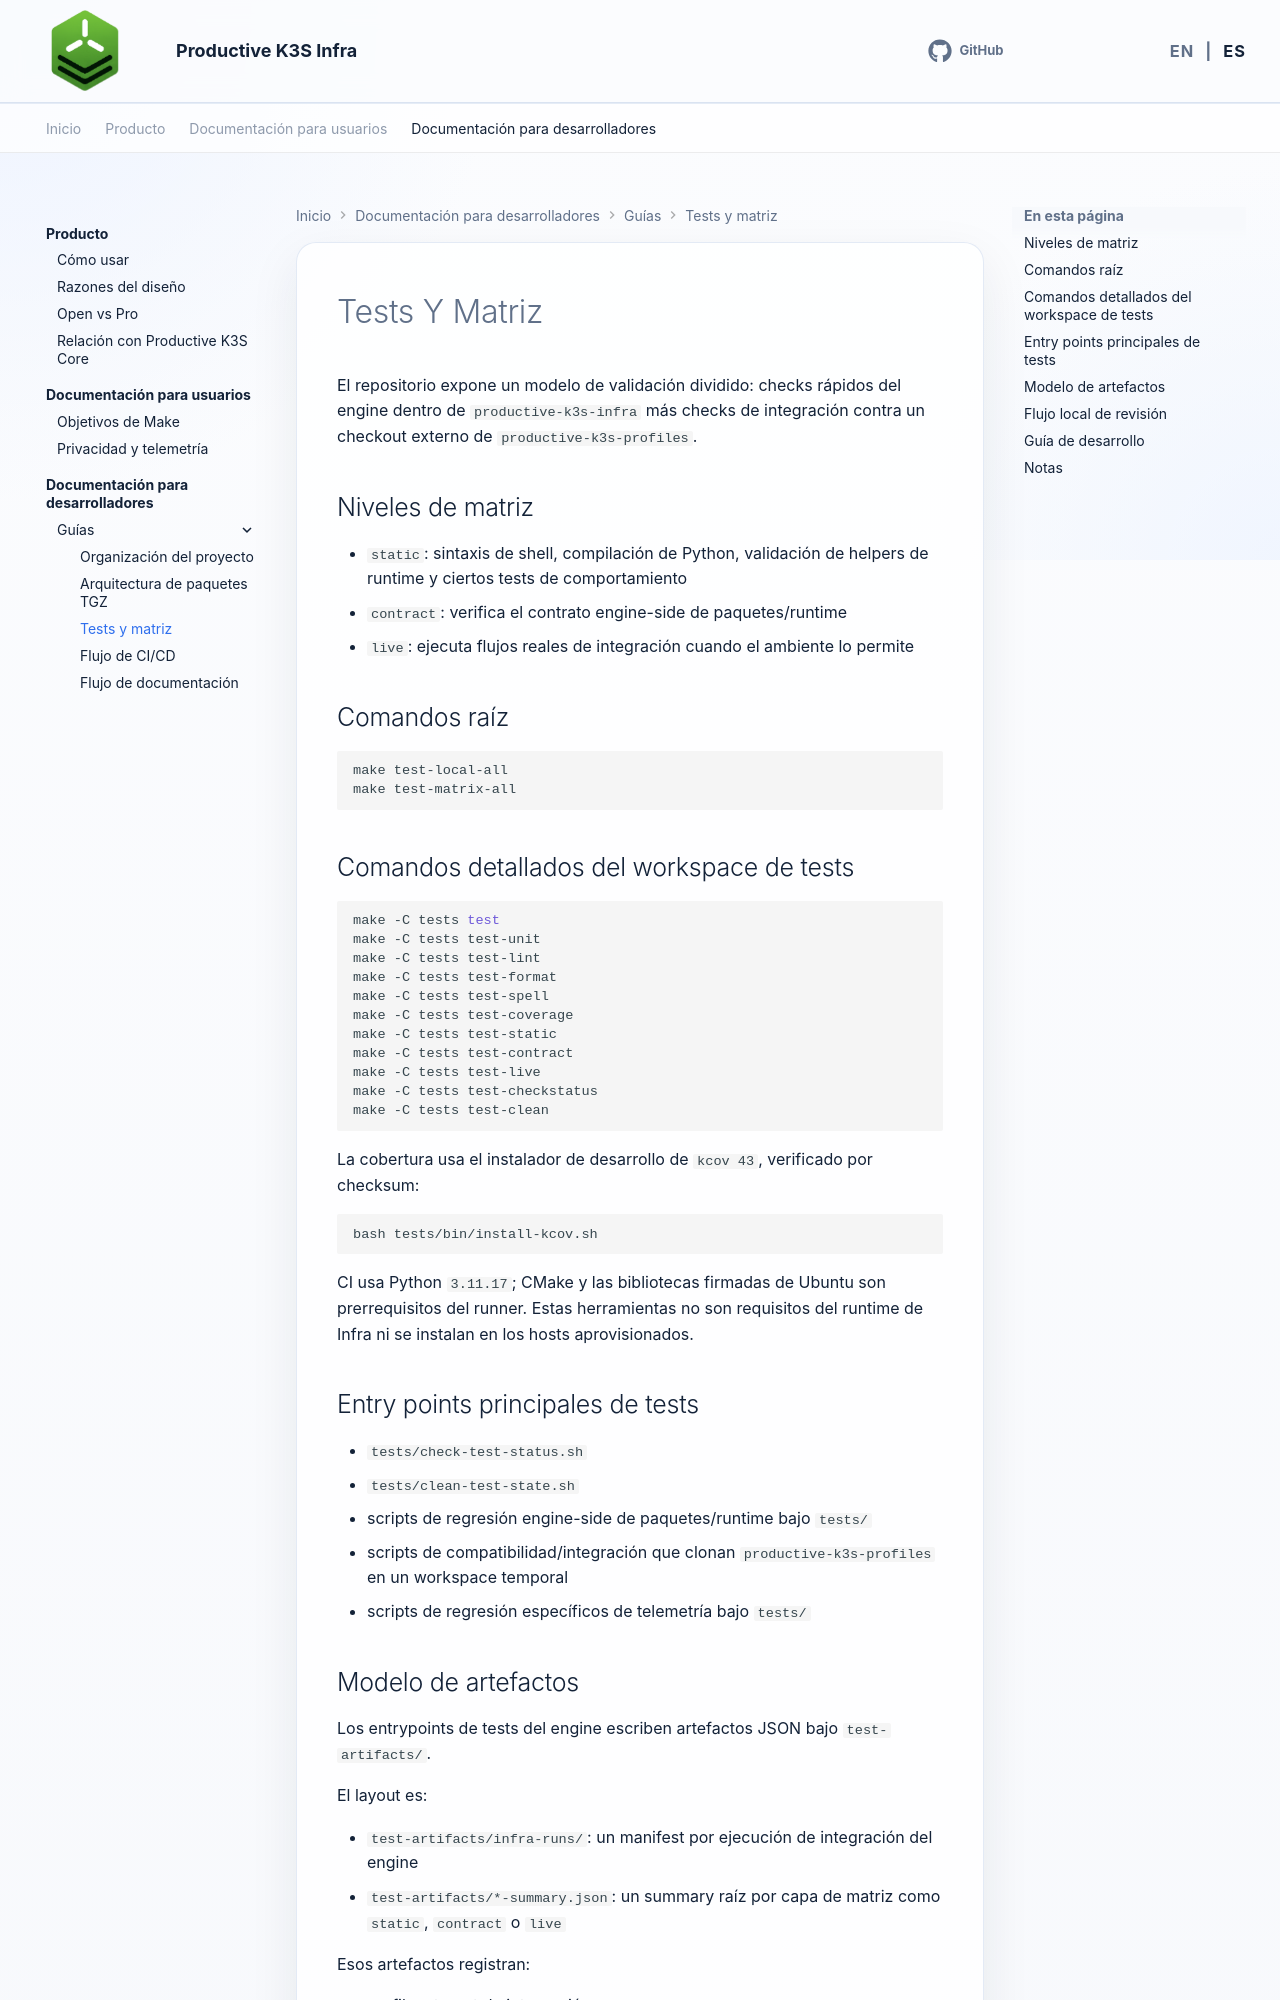

repository: productive-k3s/productive-k3s-infra · page: es/developer-docs/guides/testing-and-matrix/index.html · generator: mkdocs

# Tests Y Matriz

El repositorio expone un modelo de validación dividido: checks rápidos del engine dentro de `productive-k3s-infra` más checks de integración contra un checkout externo de `productive-k3s-profiles`.

## Niveles de matriz

- `static`: sintaxis de shell, compilación de Python, validación de helpers de runtime y ciertos tests de comportamiento
- `contract`: verifica el contrato engine-side de paquetes/runtime
- `live`: ejecuta flujos reales de integración cuando el ambiente lo permite

## Comandos raíz

```bash
make test-local-all
make test-matrix-all
```

## Comandos detallados del workspace de tests

```bash
make -C tests test
make -C tests test-unit
make -C tests test-lint
make -C tests test-format
make -C tests test-spell
make -C tests test-coverage
make -C tests test-static
make -C tests test-contract
make -C tests test-live
make -C tests test-checkstatus
make -C tests test-clean
```

La cobertura usa el instalador de desarrollo de `kcov 43`, verificado por
checksum:

```bash
bash tests/bin/install-kcov.sh
```

CI usa Python `3.11.17`; CMake y las bibliotecas firmadas de Ubuntu son
prerrequisitos del runner. Estas herramientas no son requisitos del runtime de
Infra ni se instalan en los hosts aprovisionados.

## Entry points principales de tests

- `tests/check-test-status.sh`
- `tests/clean-test-state.sh`
- scripts de regresión engine-side de paquetes/runtime bajo `tests/`
- scripts de compatibilidad/integración que clonan `productive-k3s-profiles` en un workspace temporal
- scripts de regresión específicos de telemetría bajo `tests/`
